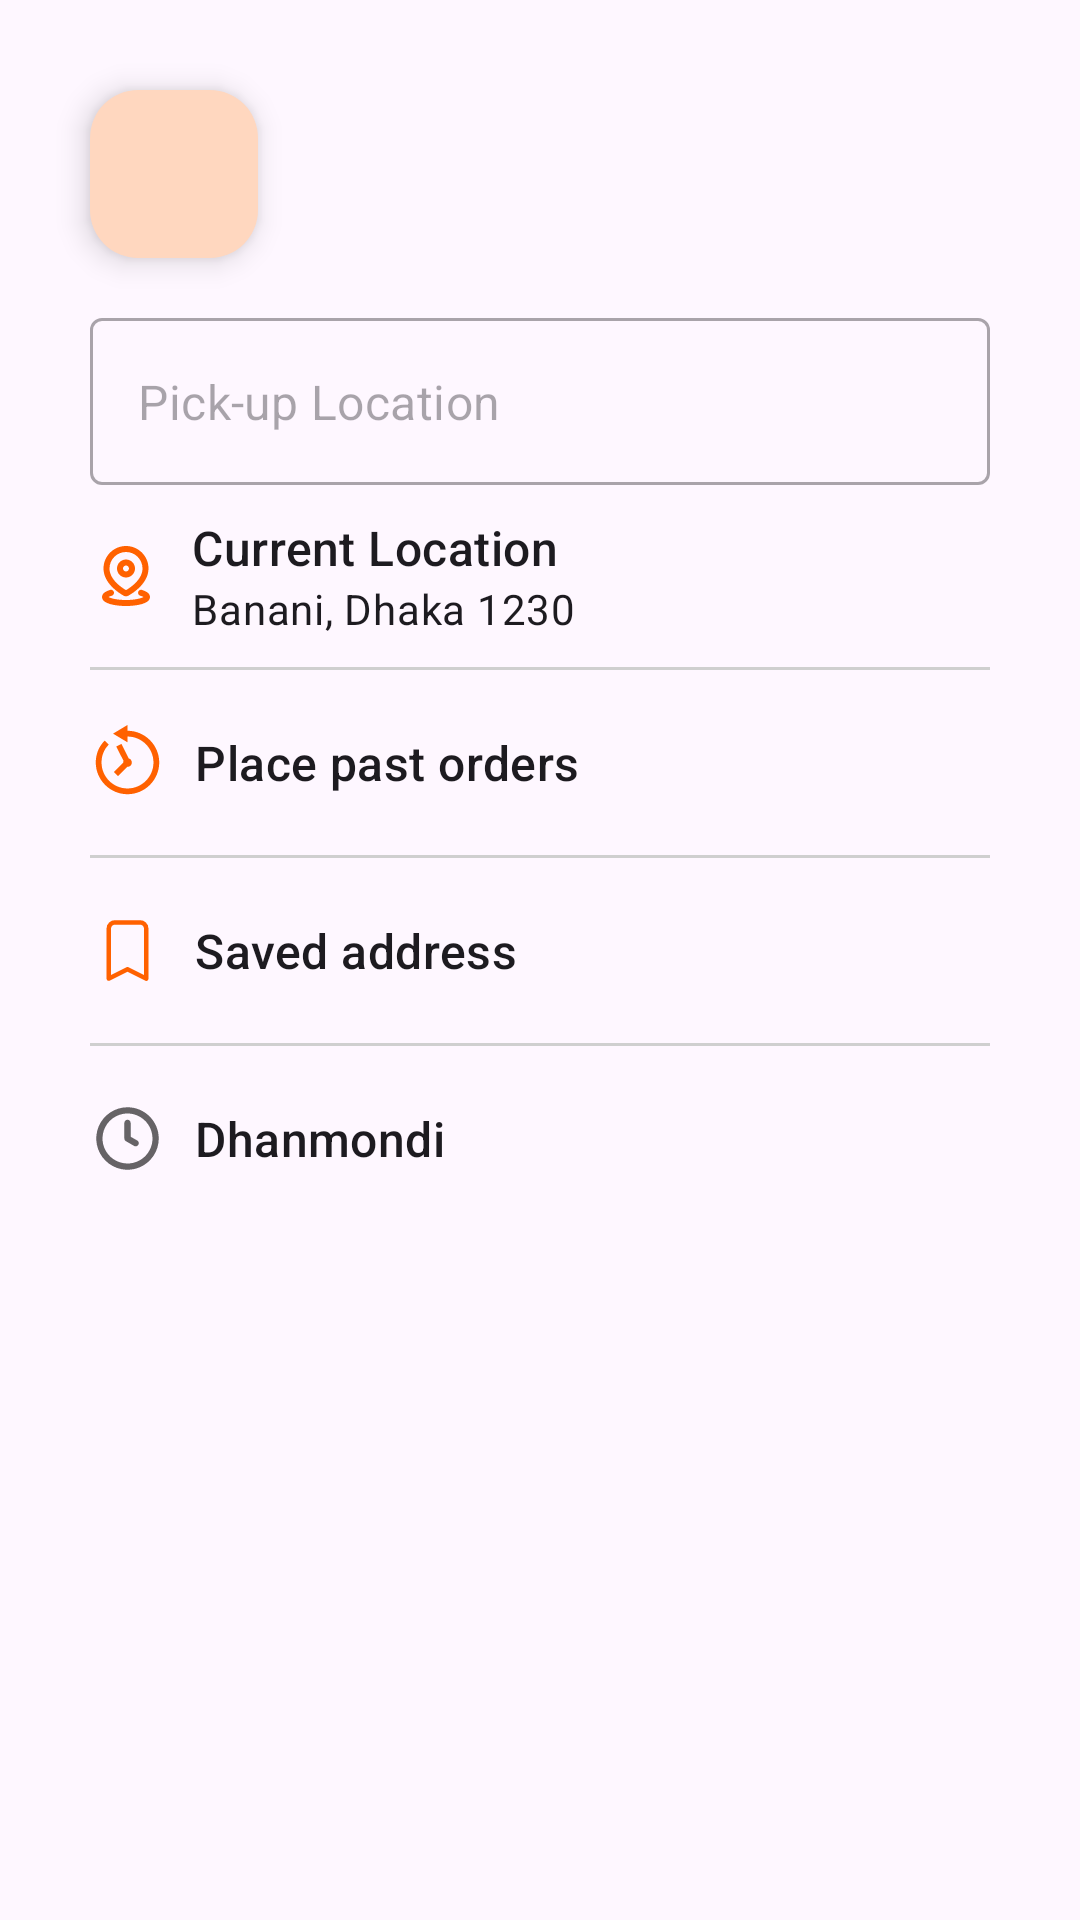

Android layout source for this screen:
<!-- AndroidManifest.xml: activity theme Style.LightStatusBar -->
<!-- res/layout/activity_search_location.xml -->
<?xml version="1.0" encoding="utf-8"?>
<androidx.constraintlayout.widget.ConstraintLayout xmlns:android="http://schemas.android.com/apk/res/android"
    xmlns:app="http://schemas.android.com/apk/res-auto"
    xmlns:tools="http://schemas.android.com/tools"
    android:layout_width="match_parent"
    android:layout_height="match_parent"
    tools:context=".ui.activity.SearchLocationActivity">

    <com.google.android.material.floatingactionbutton.FloatingActionButton
        android:id="@+id/fab_back"
        android:layout_width="wrap_content"
        android:layout_height="wrap_content"
        android:layout_margin="@dimen/_30dp"
        android:contentDescription="@string/back_button_text"
        android:src="@drawable/baseline_arrow_back_24"
        app:backgroundTint="@color/peach_puff"
        app:layout_constraintStart_toStartOf="parent"
        app:layout_constraintTop_toTopOf="parent" />

    <com.google.android.material.textfield.TextInputLayout
        android:id="@+id/text_input_layout"
        style="@style/Widget.MaterialComponents.TextInputLayout.OutlinedBox"
        android:layout_width="match_parent"
        android:layout_height="wrap_content"
        android:layout_marginStart="@dimen/_30dp"
        android:layout_marginTop="@dimen/_20dp"
        android:layout_marginEnd="@dimen/_30dp"
        android:layout_marginBottom="@dimen/_10dp"
        app:hintEnabled="false"
        app:layout_constraintStart_toStartOf="parent"
        app:layout_constraintTop_toBottomOf="@id/fab_back"
        app:startIconDrawable="@drawable/baseline_search_24">

        <com.google.android.material.textfield.TextInputEditText
            android:id="@+id/location_search_bar"
            android:layout_width="match_parent"
            android:layout_height="wrap_content"
            android:hint="@string/pick_up_location_text"
            android:imeOptions="actionSearch"
            android:inputType="text" />

    </com.google.android.material.textfield.TextInputLayout>

    <LinearLayout
        android:id="@+id/current_location_suggestion"
        style="@style/CustomButtonStyle"
        android:layout_width="match_parent"
        android:layout_height="wrap_content"
        android:gravity="center_vertical"
        android:orientation="horizontal"
        app:layout_constraintTop_toBottomOf="@+id/text_input_layout">

        <ImageView
            android:layout_width="wrap_content"
            android:layout_height="wrap_content"
            android:layout_marginStart="@dimen/_30dp"
            android:contentDescription="@string/location_icon"
            android:src="@drawable/icon_location_mini" />

        <LinearLayout
            android:layout_width="wrap_content"
            android:layout_height="wrap_content"
            android:layout_marginEnd="@dimen/_30dp"
            android:orientation="vertical"
            android:padding="@dimen/_10dp">

            <TextView
                android:layout_width="wrap_content"
                android:layout_height="wrap_content"
                android:text="@string/current_location"
                android:textAppearance="?attr/textAppearanceTitleMedium" />

            <TextView
                android:layout_width="wrap_content"
                android:layout_height="wrap_content"
                android:text="@string/dummy_current_location"
                android:textAppearance="?attr/textAppearanceBodyMedium" />

        </LinearLayout>

    </LinearLayout>

    <View
        android:id="@+id/view_line"
        android:layout_width="match_parent"
        android:layout_height="@dimen/_1dp"
        android:layout_marginStart="@dimen/_30dp"
        android:layout_marginEnd="@dimen/_30dp"
        android:background="@color/medium_gray"
        app:layout_constraintTop_toBottomOf="@+id/current_location_suggestion" />

    <LinearLayout
        android:id="@+id/place_past_orders"
        style="@style/CustomButtonStyle"
        android:layout_width="match_parent"
        android:layout_height="wrap_content"
        android:gravity="center_vertical"
        android:orientation="horizontal"
        android:paddingTop="@dimen/_10dp"
        android:paddingBottom="@dimen/_10dp"
        app:layout_constraintTop_toBottomOf="@id/view_line">

        <ImageView
            android:layout_width="wrap_content"
            android:layout_height="wrap_content"
            android:layout_marginStart="@dimen/_30dp"
            android:src="@drawable/icon_place_past_orders" />

        <TextView
            android:layout_width="wrap_content"
            android:layout_height="wrap_content"
            android:layout_marginEnd="@dimen/_30dp"
            android:padding="@dimen/_10dp"
            android:text="Place past orders"
            android:textAppearance="?attr/textAppearanceTitleMedium" />

    </LinearLayout>

    <View
        android:id="@+id/view_line_2"
        android:layout_width="match_parent"
        android:layout_height="@dimen/_1dp"
        android:layout_marginStart="@dimen/_30dp"
        android:layout_marginEnd="@dimen/_30dp"
        android:background="@color/medium_gray"
        app:layout_constraintTop_toBottomOf="@+id/place_past_orders" />

    <LinearLayout
        android:id="@+id/saved_address"
        style="@style/CustomButtonStyle"
        android:layout_width="match_parent"
        android:layout_height="wrap_content"
        android:gravity="center_vertical"
        android:orientation="horizontal"
        android:paddingTop="@dimen/_10dp"
        android:paddingBottom="@dimen/_10dp"
        app:layout_constraintTop_toBottomOf="@id/view_line_2">

        <ImageView
            android:layout_width="wrap_content"
            android:layout_height="wrap_content"
            android:layout_marginStart="@dimen/_30dp"
            android:src="@drawable/icon_bookmark" />

        <TextView
            android:layout_width="wrap_content"
            android:layout_height="wrap_content"
            android:layout_marginEnd="@dimen/_30dp"
            android:padding="@dimen/_10dp"
            android:text="Saved address"
            android:textAppearance="?attr/textAppearanceTitleMedium" />

    </LinearLayout>

    <View
        android:id="@+id/view_line_3"
        android:layout_width="match_parent"
        android:layout_height="@dimen/_1dp"
        android:layout_marginStart="@dimen/_30dp"
        android:layout_marginEnd="@dimen/_30dp"
        android:background="@color/medium_gray"
        app:layout_constraintTop_toBottomOf="@+id/saved_address" />

    <LinearLayout
        android:id="@+id/history"
        style="@style/CustomButtonStyle"
        android:layout_width="match_parent"
        android:layout_height="wrap_content"
        android:gravity="center_vertical"
        android:orientation="horizontal"
        android:paddingTop="@dimen/_10dp"
        android:paddingBottom="@dimen/_10dp"
        app:layout_constraintTop_toBottomOf="@id/view_line_3">

        <ImageView
            android:layout_width="wrap_content"
            android:layout_height="wrap_content"
            android:layout_marginStart="@dimen/_30dp"
            android:src="@drawable/icon_clock_history" />

        <TextView
            android:layout_width="wrap_content"
            android:layout_height="wrap_content"
            android:layout_marginEnd="@dimen/_30dp"
            android:padding="@dimen/_10dp"
            android:text="Dhanmondi"
            android:textAppearance="?attr/textAppearanceTitleMedium" />

    </LinearLayout>

</androidx.constraintlayout.widget.ConstraintLayout>
<!-- resources referenced by this layout -->
<resources>
  <color name="medium_gray">#CFCFCF</color>
  <color name="peach_puff">#FFFFD7BF</color>
  <dimen name="_10dp">10dp</dimen>
  <dimen name="_1dp">1dp</dimen>
  <dimen name="_20dp">20dp</dimen>
  <dimen name="_30dp">30dp</dimen>
  <!-- drawable icon_bookmark (drawable) -->
  <vector xmlns:android="http://schemas.android.com/apk/res/android"
      android:width="25dp"
      android:height="25dp"
      android:viewportWidth="25"
      android:viewportHeight="25">
    <path
        android:pathData="M16.667,3.125H8.333C7.781,3.125 7.251,3.344 6.86,3.735C6.469,4.126 6.25,4.656 6.25,5.208V21.875L12.5,18.75L18.75,21.875V5.208C18.75,4.656 18.531,4.126 18.14,3.735C17.749,3.344 17.219,3.125 16.667,3.125Z"
        android:strokeLineJoin="round"
        android:strokeWidth="1.5"
        android:fillColor="#00000000"
        android:strokeColor="#FF6100"
        android:strokeLineCap="round"/>
  </vector>
  <!-- drawable icon_place_past_orders (drawable) -->
  <vector xmlns:android="http://schemas.android.com/apk/res/android"
      android:width="25dp"
      android:height="25dp"
      android:viewportWidth="25"
      android:viewportHeight="25">
    <path
        android:pathData="M12.5,0L7.692,2.885L12.5,5.769V3.846C17.264,3.846 21.154,7.736 21.154,12.5C21.154,17.264 17.264,21.154 12.5,21.154C7.736,21.154 3.846,17.264 3.846,12.5C3.846,10.141 4.695,8.106 6.25,6.55L4.898,5.199C2.99,7.106 1.923,9.666 1.923,12.5C1.923,18.313 6.688,23.077 12.5,23.077C18.313,23.077 23.077,18.313 23.077,12.5C23.077,6.688 18.313,1.923 12.5,1.923V0ZM10.487,6.311L8.744,7.152L11.178,11.96C11.104,12.131 11.063,12.314 11.058,12.5V12.561L7.963,15.654L9.346,17.038L12.441,13.943H12.5C12.882,13.943 13.249,13.791 13.52,13.521C13.79,13.25 13.942,12.884 13.942,12.501C13.942,11.837 13.501,11.286 12.89,11.118L10.487,6.311Z"
        android:fillColor="#FF6100"/>
  </vector>
  <string name="back_button_text">Back Button</string>
  <string name="current_location">Current Location</string>
  <string name="dummy_current_location">Banani, Dhaka 1230</string>
  <string name="location_icon">Location Icon</string>
  <string name="pick_up_location_text">Pick-up Location</string>
  <style name="CustomButtonStyle">
          <item name="android:focusable">true</item>
          <item name="android:clickable">true</item>
          <item name="android:background">?android:attr/selectableItemBackground</item>
      </style>
  <style name="Style.LightStatusBar" parent="Theme.Material3.Light.NoActionBar">
          <item name="colorPrimary">@color/colorPrimary</item>
          <item name="colorAccent">@color/colorAccent</item>
          <item name="colorPrimaryDark">@color/colorPrimary</item>
          <item name="android:windowLightStatusBar" tools:targetApi="23">true</item>
      </style>
  <color name="colorPrimary">#FFFF6100</color>
  <color name="colorAccent">#FFFF6100</color>
</resources>
